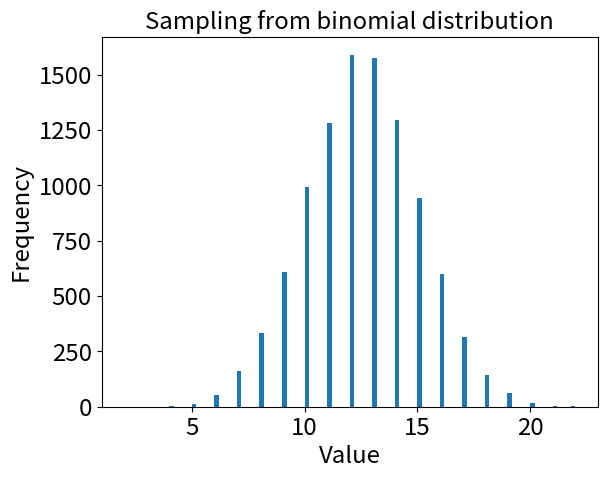

Recreate this plot in Python. (Note: this script raises an exception after producing the figure.)
#!/usr/bin/env python
# coding: utf-8

# # Central limit theorem
# 
# ## Basic idea
# 
# The [central limit theorem](https://en.wikipedia.org/wiki/Central_limit_theorem) basically says that in many cases, if one sums up independent random variables then the resulting distribution approaches a normal distributions as the number of summands increases.

# In[1]:


import matplotlib.pyplot as plt
import matplotlib.pylab  as pylab

import numpy as np
import scipy.stats

from mpl_toolkits.mplot3d import Axes3D

params = {
    "legend.fontsize" : "xx-large",
    "axes.labelsize"  : "xx-large",
    "axes.titlesize"  : "xx-large",
    "xtick.labelsize" : "xx-large",
    "ytick.labelsize" : "xx-large"
}

pylab.rcParams.update(params)


# In[2]:


def sample_distribution(
        num_samples,
        num_samples_of_samples,
        distribution,
        distribution_name,
        plot=False
    ):
        sample = 0
        
        samples = []
        
        for n in range(num_samples_of_samples):
            for _ in range(num_samples):
                sample += distribution()
                
            samples.append(sample)
            
            sample = 0
        
        if plot:
            plt.hist(samples, bins=100)
            plt.xlabel("Value")
            plt.ylabel("Frequency")
            plt.title("Sampling from " + distribution_name + " distribution")
        
        return samples


# In[3]:


sample_distribution(25, 10000, lambda : scipy.stats.binom.rvs(n=1, p=0.5), "binomial", plot=True);


# In[4]:


sample_and_plot_distribution(25, 10000, scipy.stats.norm.rvs, "normal", plot=True);


# In[16]:


sample_distribution(10, 10000, lambda : scipy.stats.pareto.rvs(b=3), "Pareto", plot=True);


# ## Failure of central limit theorem in practice
# 
# In practice, many things follow fat-tailed distributions, like stock prices. However, for such distributions e.g. Pareto distribution, the central limit theorem does not hold well. As the theorem does not hold well, there are in practice many things for which we cannot use normal-distribution-based tools.
# 
# That the theorem does not hold well is confirmed by the function `central_limit_theorem_failure`. In this function, increasing the number of summands from the Pareto distribution from 5 to 200 still does not make the samples look normally distributed.

# In[32]:


def central_limit_theorem_failure():
    fig, axs = plt.subplots(nrows=2, ncols=2)
    
    num_samples = [5, 10, 100, 200]
    
    num_samples_of_samples = 1_000
    
    fig.tight_layout(pad=2)
    
    for i, ax in enumerate(axs.flat):
        samples = sample_distribution(
            num_samples[i], 
            num_samples_of_samples, 
            lambda : scipy.stats.pareto.rvs(b=3), 
            "Pareto"
        )
        
        ax.hist( samples, bins=100 )
        
        plt.setp( ax, xlabel="Value", ylabel="Frequency")
        
        plt.legend()
        
central_limit_theorem_failure()


# In[ ]:
